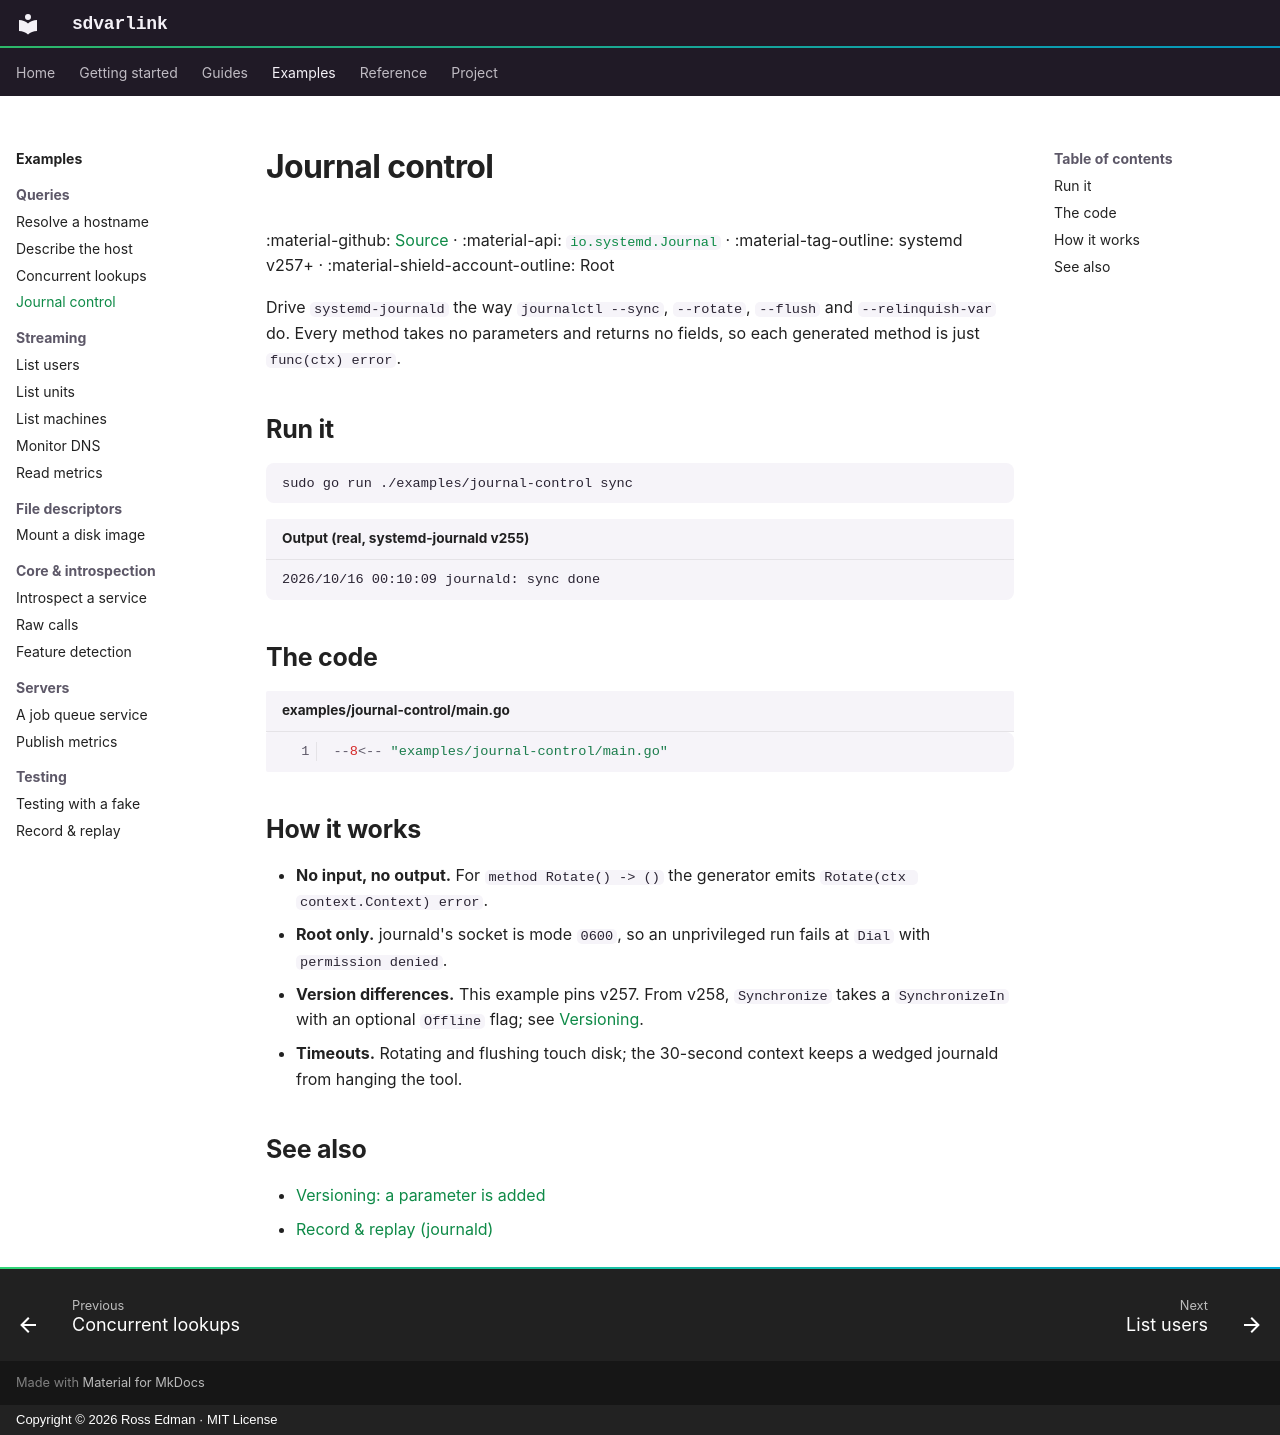

repository: rossedman/sdvarlink · page: examples/journal-control/index.html · generator: mkdocs · copyright: Copyright © 2026 Ross Edman · MIT License

---
description: Ask systemd-journald to sync, rotate, flush or relinquish, like journalctl --sync/--rotate/--flush.
---

# Journal control

:material-github: [Source](https://github.com/rossedman/sdvarlink/tree/main/examples/journal-control) · :material-api: [`io.systemd.Journal`](../reference/interfaces/journal.md) · :material-tag-outline: systemd v257+ · :material-shield-account-outline: Root

Drive `systemd-journald` the way `journalctl --sync`, `--rotate`, `--flush`
and `--relinquish-var` do. Every method takes no parameters and returns no
fields, so each generated method is just `func(ctx) error`.

## Run it

```sh
sudo go run ./examples/journal-control sync
```

```text title="Output (real, systemd-journald v255)"
2026/10/16 00:10:09 journald: sync done
```

## The code

```go title="examples/journal-control/main.go" linenums="1" hl_lines="24 32 34"
--8<-- "examples/journal-control/main.go"
```

## How it works

- **No input, no output.** For `method Rotate() -> ()` the generator emits
  `Rotate(ctx context.Context) error`.
- **Root only.** journald's socket is mode `0600`, so an unprivileged run
  fails at `Dial` with `permission denied`.
- **Version differences.** This example pins v257. From v258,
  `Synchronize` takes a `SynchronizeIn` with an optional `Offline` flag; see
  [Versioning](../guides/versioning.md#a-parameter-is-added).
- **Timeouts.** Rotating and flushing touch disk; the 30-second context keeps a
  wedged journald from hanging the tool.

## See also

- [Versioning: a parameter is added](../guides/versioning.md#a-parameter-is-added)
- [Record & replay (journald)](record-replay.md)
